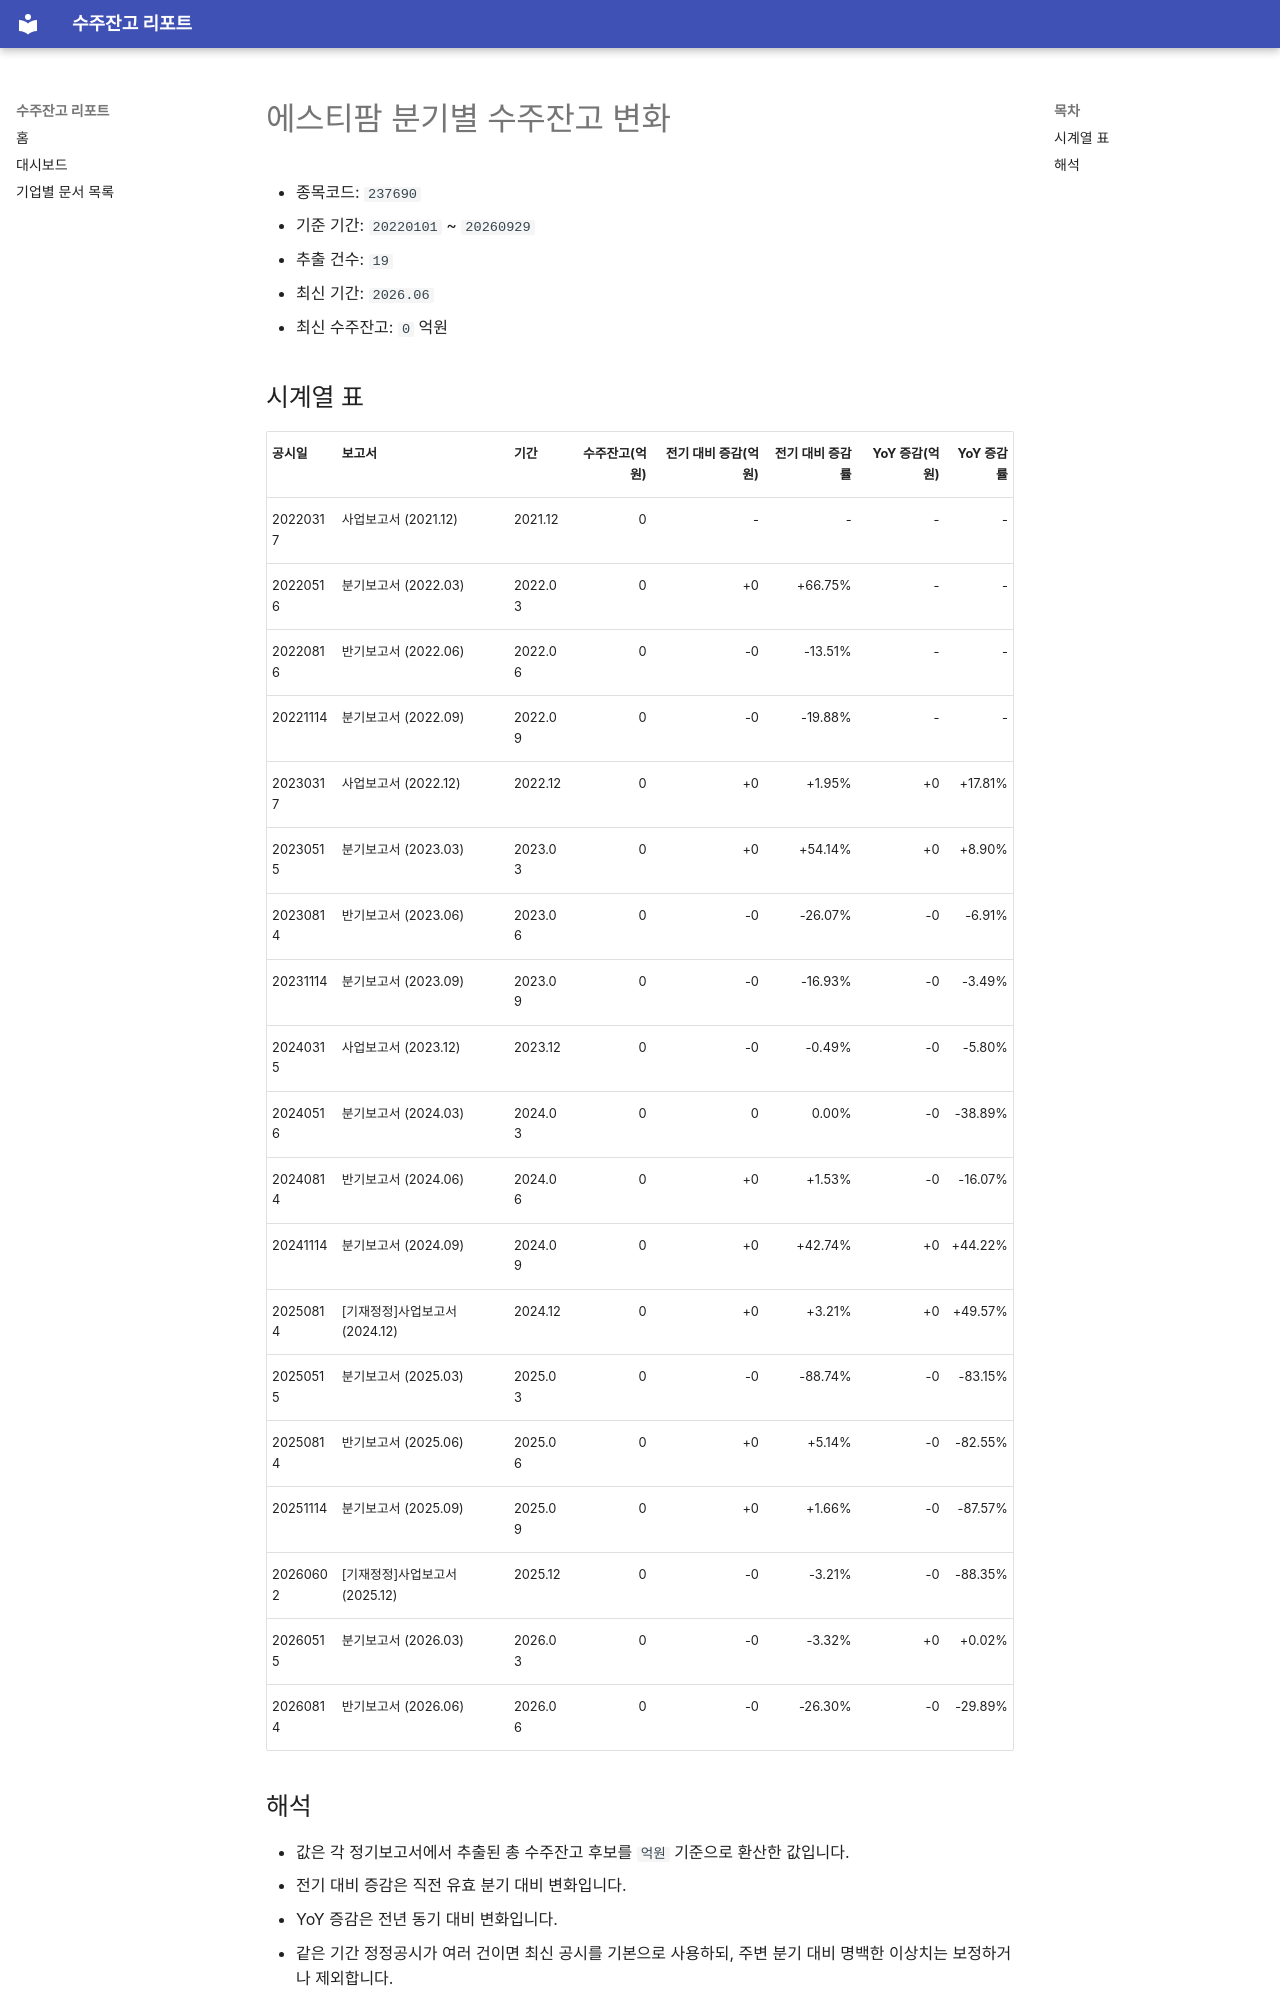

repository: agent-jaden/order-backlog-dashboard · page: companies/에스티팜_수주잔고(237690)/index.html · generator: mkdocs

# 에스티팜 분기별 수주잔고 변화

- 종목코드: `237690`
- 기준 기간: `20220101` ~ `20260929`
- 추출 건수: `19`
- 최신 기간: `2026.06`
- 최신 수주잔고: `0` 억원

## 시계열 표

| 공시일 | 보고서 | 기간 | 수주잔고(억원) | 전기 대비 증감(억원) | 전기 대비 증감률 | YoY 증감(억원) | YoY 증감률 |
| --- | --- | --- | ---: | ---: | ---: | ---: | ---: |
| 20220317 | 사업보고서 (2021.12) | 2021.12 | 0 | - | - | - | - |
| 20220516 | 분기보고서 (2022.03) | 2022.03 | 0 | +0 | +66.75% | - | - |
| 20220816 | 반기보고서 (2022.06) | 2022.06 | 0 | -0 | -13.51% | - | - |
| 20221114 | 분기보고서 (2022.09) | 2022.09 | 0 | -0 | -19.88% | - | - |
| 20230317 | 사업보고서 (2022.12) | 2022.12 | 0 | +0 | +1.95% | +0 | +17.81% |
| 20230515 | 분기보고서 (2023.03) | 2023.03 | 0 | +0 | +54.14% | +0 | +8.90% |
| 20230814 | 반기보고서 (2023.06) | 2023.06 | 0 | -0 | -26.07% | -0 | -6.91% |
| 20231114 | 분기보고서 (2023.09) | 2023.09 | 0 | -0 | -16.93% | -0 | -3.49% |
| 20240315 | 사업보고서 (2023.12) | 2023.12 | 0 | -0 | -0.49% | -0 | -5.80% |
| 20240516 | 분기보고서 (2024.03) | 2024.03 | 0 | 0 | 0.00% | -0 | -38.89% |
| 20240814 | 반기보고서 (2024.06) | 2024.06 | 0 | +0 | +1.53% | -0 | -16.07% |
| 20241114 | 분기보고서 (2024.09) | 2024.09 | 0 | +0 | +42.74% | +0 | +44.22% |
| 20250814 | [기재정정]사업보고서 (2024.12) | 2024.12 | 0 | +0 | +3.21% | +0 | +49.57% |
| 20250515 | 분기보고서 (2025.03) | 2025.03 | 0 | -0 | -88.74% | -0 | -83.15% |
| 20250814 | 반기보고서 (2025.06) | 2025.06 | 0 | +0 | +5.14% | -0 | -82.55% |
| 20251114 | 분기보고서 (2025.09) | 2025.09 | 0 | +0 | +1.66% | -0 | -87.57% |
| 20260602 | [기재정정]사업보고서 (2025.12) | 2025.12 | 0 | -0 | -3.21% | -0 | -88.35% |
| 20260515 | 분기보고서 (2026.03) | 2026.03 | 0 | -0 | -3.32% | +0 | +0.02% |
| 20260814 | 반기보고서 (2026.06) | 2026.06 | 0 | -0 | -26.30% | -0 | -29.89% |
